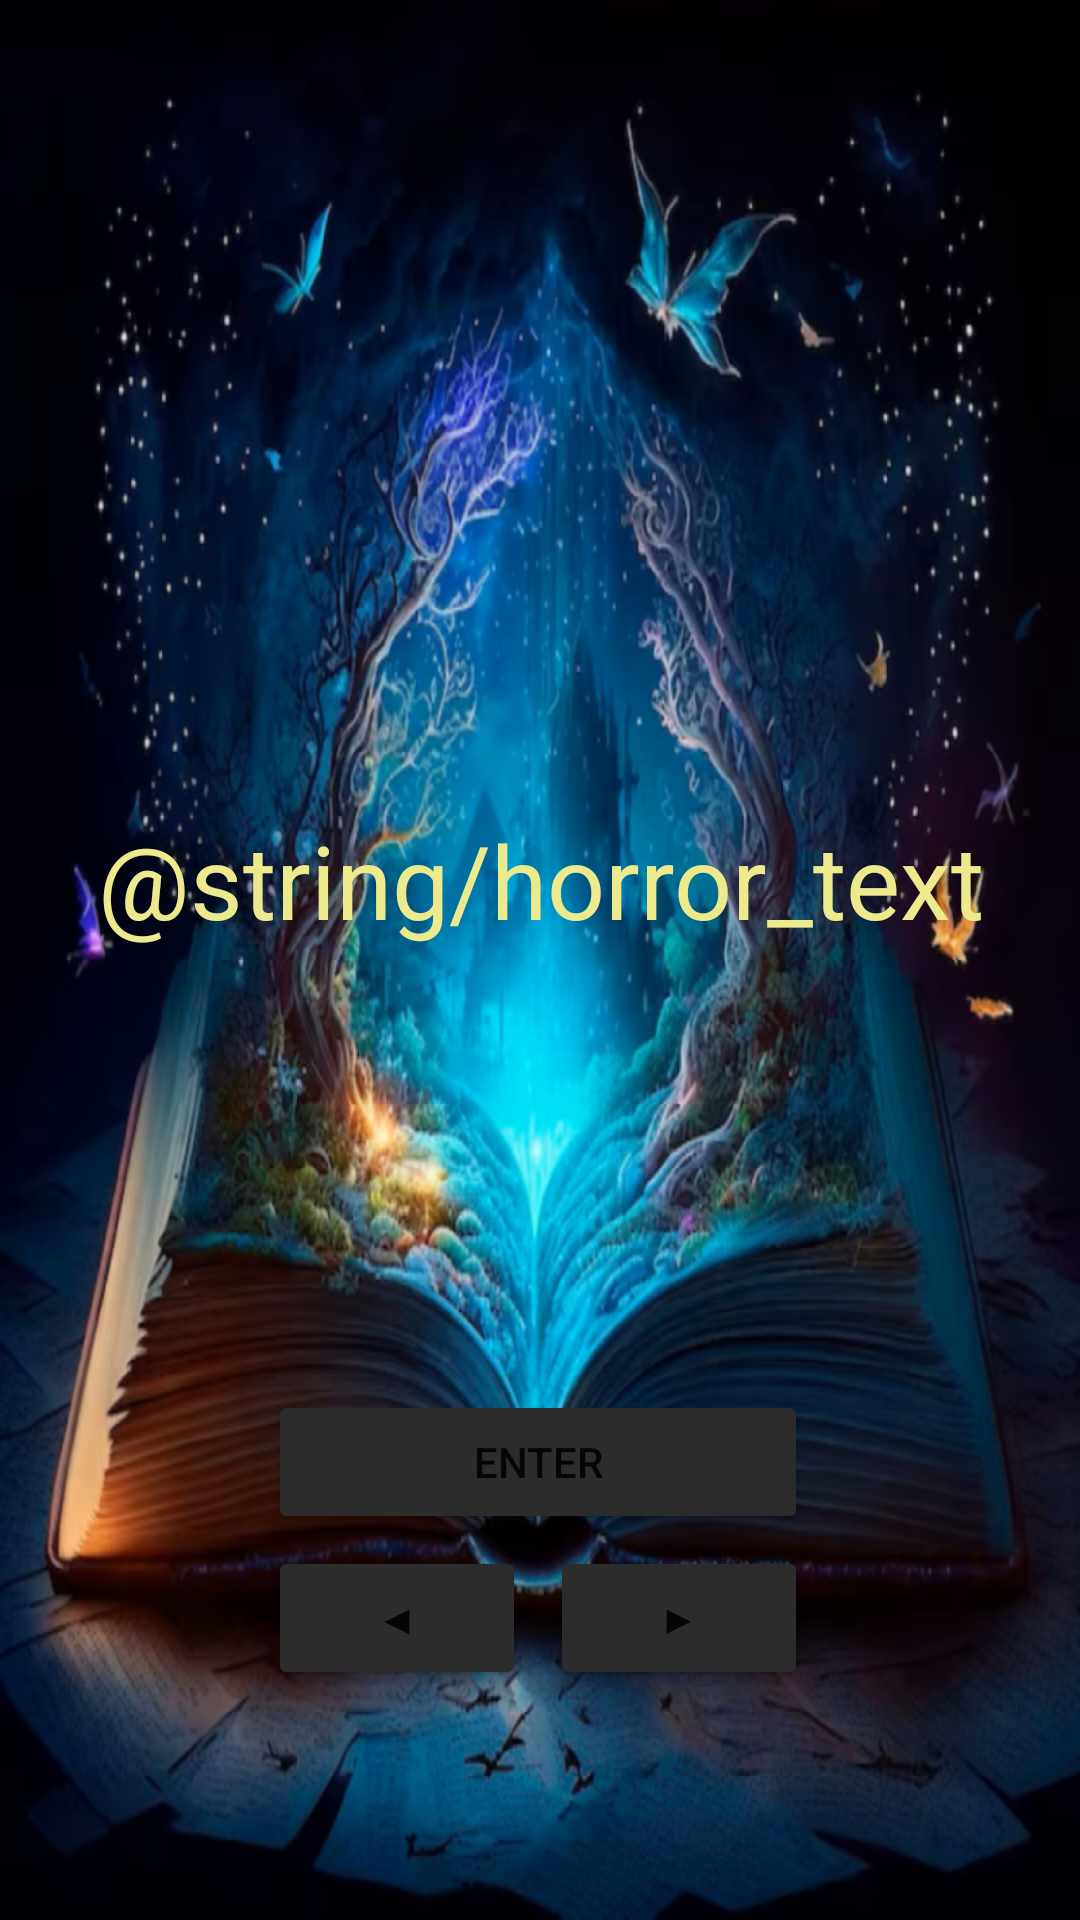

Reconstruct the res/layout file that produces this screen, plus the resources it refers to.
<!-- AndroidManifest.xml: application theme Theme.StoryMaster -->
<!-- res/layout/activity_main.xml -->
<?xml version="1.0" encoding="utf-8"?>
<androidx.constraintlayout.widget.ConstraintLayout xmlns:android="http://schemas.android.com/apk/res/android"
    xmlns:app="http://schemas.android.com/apk/res-auto"
    xmlns:tools="http://schemas.android.com/tools"
    android:layout_width="match_parent"
    android:layout_height="match_parent"
    android:background="@drawable/fantasybook"
    tools:context=".MainActivity">

    <Button
        android:id="@+id/btnEnter"
        android:layout_width="180dp"
        android:layout_height="48dp"
        android:backgroundTint="#2C2C2C"
        android:onClick="onClickOpenStoryList"
        android:text="Enter"
        app:layout_constraintBottom_toBottomOf="parent"
        app:layout_constraintEnd_toEndOf="parent"
        app:layout_constraintHorizontal_bias="0.497"
        app:layout_constraintStart_toStartOf="parent"
        app:layout_constraintTop_toBottomOf="@+id/tvMenu"
        app:layout_constraintVertical_bias="0.531" />

    <Button
        android:id="@+id/btnNext"
        android:layout_width="86dp"
        android:layout_height="48dp"
        android:layout_marginTop="4dp"
        android:backgroundTint="#2C2C2C"
        android:text="▶"
        app:layout_constraintEnd_toEndOf="@+id/btnEnter"
        app:layout_constraintTop_toBottomOf="@+id/btnEnter" />

    <Button
        android:id="@+id/btnPrev"
        android:layout_width="86dp"
        android:layout_height="48dp"
        android:layout_marginTop="4dp"
        android:backgroundTint="#2C2C2C"
        android:text="◀"
        app:layout_constraintStart_toStartOf="@+id/btnEnter"
        app:layout_constraintTop_toBottomOf="@+id/btnEnter" />

    <TextView
        android:id="@+id/tvMenu"
        android:layout_width="405dp"
        android:layout_height="49dp"
        android:gravity="center"
        android:text="@string/horror_text"
        android:textColor="#ECEA8C"
        android:textSize="34sp"
        app:layout_constraintBottom_toBottomOf="parent"
        app:layout_constraintEnd_toEndOf="parent"
        app:layout_constraintStart_toStartOf="parent"
        app:layout_constraintTop_toTopOf="parent"
        app:layout_constraintVertical_bias="0.455" />
</androidx.constraintlayout.widget.ConstraintLayout>
<!-- resources referenced by this layout -->
<resources>
  <!-- drawable fantasybook: png bitmap (drawable, 971727 bytes) -->
  <style name="Theme.StoryMaster" parent="Theme.MaterialComponents.DayNight.DarkActionBar">
          
          <item name="colorPrimary">@color/grey</item>
          <item name="colorPrimaryVariant">@color/grey</item>
          <item name="colorOnPrimary">@color/white</item>
          
          <item name="colorSecondary">@color/teal_200</item>
          <item name="colorSecondaryVariant">@color/teal_700</item>
          <item name="colorOnSecondary">@color/black</item>
          
          <item name="android:statusBarColor">?attr/colorPrimaryVariant</item>
          
      </style>
  <!-- not gathered from this repository: default colours our renderer supplied (Android Studio template values) -->
  <color name="teal_200">#FF03DAC5</color>
  <color name="teal_700">#FF018786</color>
  <color name="black">#FF000000</color>
  <color name="white">#FFFFFFFF</color>
</resources>
